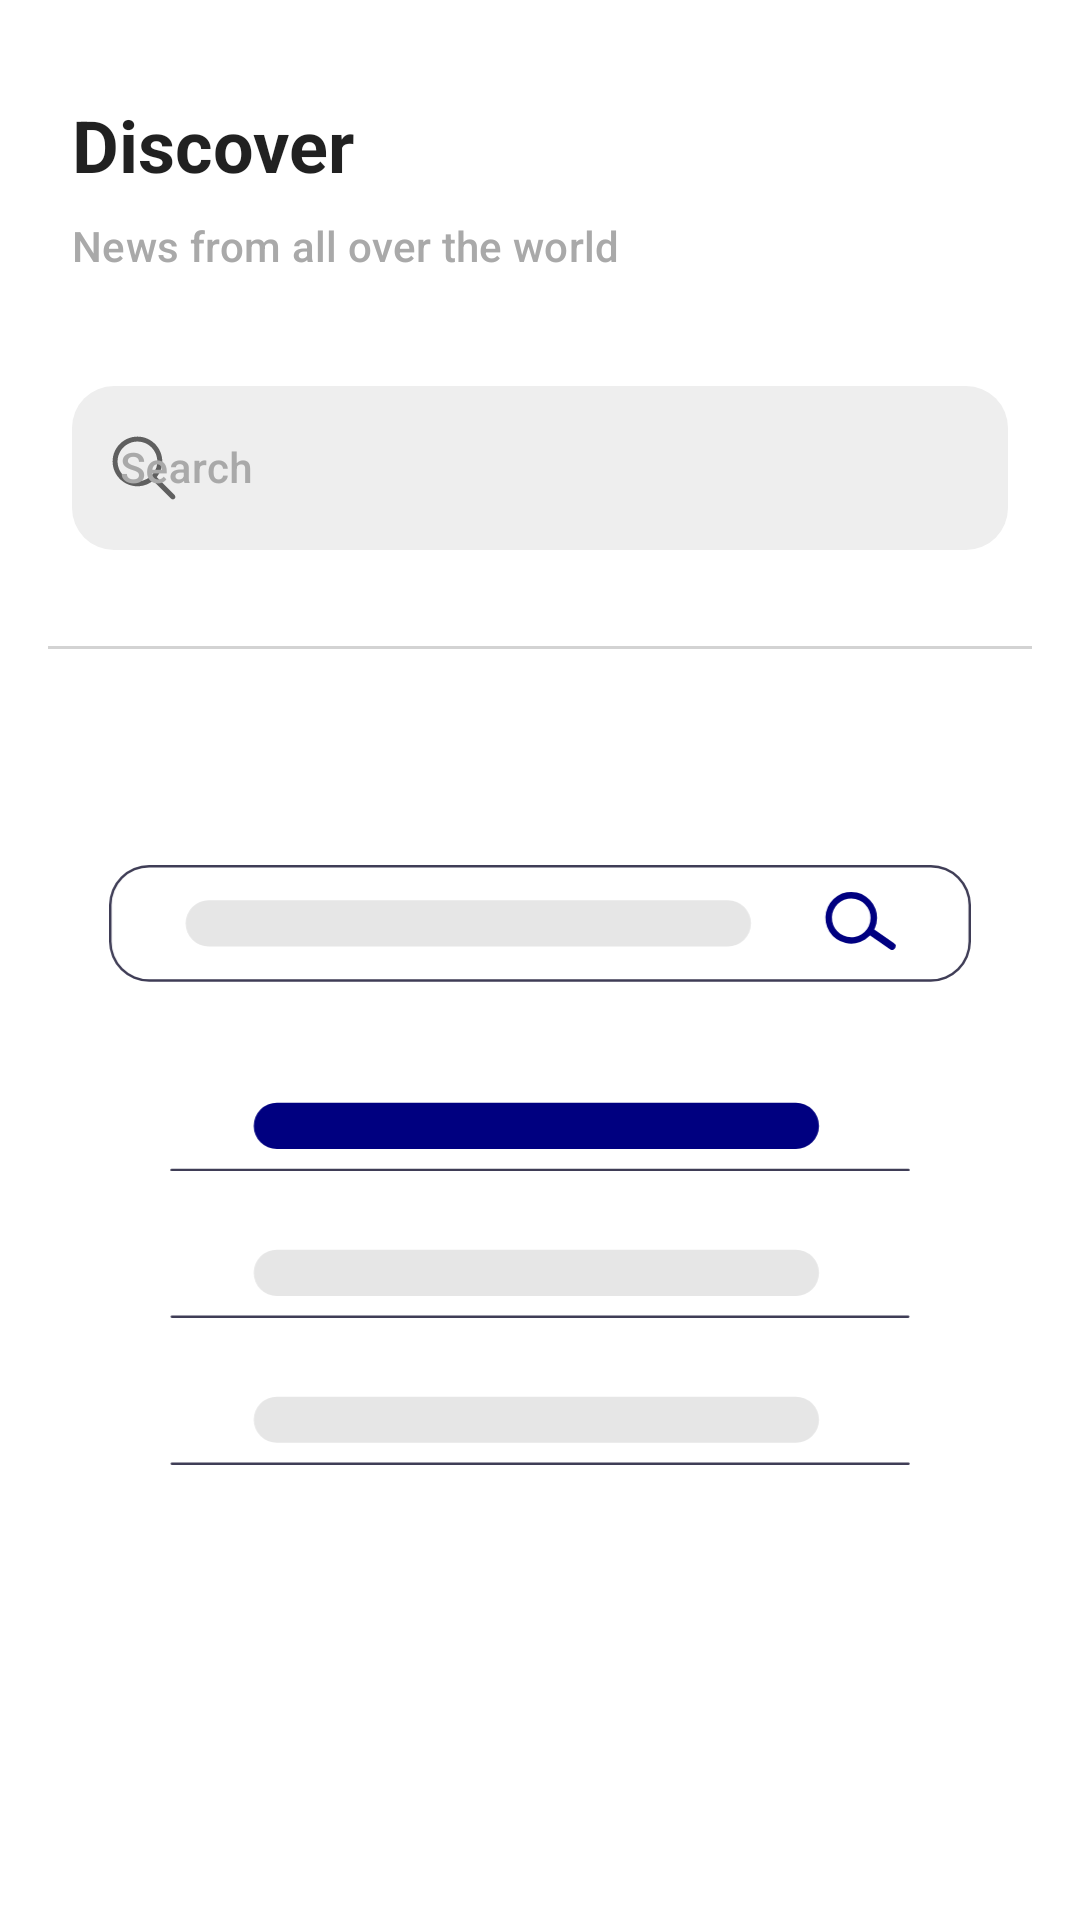

Write the Android layout XML for this screen, with the resource values it uses.
<!-- AndroidManifest.xml: application theme Theme.ActuallyNews -->
<!-- res/layout/fragment_search_news.xml -->
<?xml version="1.0" encoding="utf-8"?>
<androidx.constraintlayout.widget.ConstraintLayout xmlns:android="http://schemas.android.com/apk/res/android"
    xmlns:app="http://schemas.android.com/apk/res-auto"
    xmlns:tools="http://schemas.android.com/tools"
    android:layout_width="match_parent"
    android:layout_height="match_parent"
    android:fitsSystemWindows="true"
    android:clickable="true"
    android:focusableInTouchMode="true"
    tools:context=".ui.fragments.SearchNewsFragment">

    <TextView
        android:id="@+id/tvDiscover"
        style="?attr/textAppearanceHeadline5"
        android:layout_width="wrap_content"
        android:layout_height="wrap_content"
        android:layout_marginStart="@dimen/side_margin"
        android:layout_marginTop="@dimen/extra_large_margin"
        android:text="@string/discover"
        android:textStyle="bold"
        app:layout_constraintStart_toStartOf="parent"
        app:layout_constraintTop_toTopOf="parent" />

    <TextView
        android:id="@+id/tvDiscoverDescription"
        style="?attr/textAppearanceSubtitle2"
        android:layout_width="wrap_content"
        android:layout_height="wrap_content"
        android:layout_marginTop="8dp"
        android:text="@string/discover_description"
        android:textColor="@color/dark_gray"
        app:layout_constraintStart_toStartOf="@id/tvDiscover"
        app:layout_constraintTop_toBottomOf="@id/tvDiscover" />

    
    
    <com.google.android.material.textfield.TextInputLayout
        android:id="@+id/tilSearch"
        style="@style/Widget.MaterialComponents.TextInputLayout.OutlinedBox"
        android:layout_width="0dp"
        android:layout_height="60dp"
        android:layout_marginStart="@dimen/side_margin"
        android:layout_marginTop="@dimen/extra_large_margin"
        android:layout_marginEnd="@dimen/side_margin"
        android:textColorHint="@color/dark_gray"
        app:boxBackgroundColor="@color/gray_200"
        app:boxCornerRadiusBottomEnd="14dp"
        app:boxCornerRadiusBottomStart="14dp"
        app:boxCornerRadiusTopEnd="14dp"
        app:boxCornerRadiusTopStart="14dp"
        app:boxStrokeWidth="0dp"
        app:layout_constraintEnd_toEndOf="parent"
        app:layout_constraintStart_toStartOf="parent"
        app:layout_constraintTop_toBottomOf="@id/tvDiscoverDescription"
        app:startIconDrawable="@drawable/ic_search_black">

        <com.google.android.material.textfield.TextInputEditText
            android:id="@+id/etSearch"
            style="?attr/textAppearanceSubtitle2"
            android:layout_width="match_parent"
            android:layout_height="match_parent"
            android:hint="@string/search"
            android:importantForAutofill="no" />
    </com.google.android.material.textfield.TextInputLayout>

    
    <View
        android:id="@+id/line"
        android:layout_width="0dp"
        android:layout_height="1dp"
        android:layout_marginStart="@dimen/recycler_view_padding"
        android:layout_marginTop="@dimen/extra_large_margin"
        android:layout_marginEnd="@dimen/recycler_view_padding"
        android:background="@color/light_gray"
        app:layout_constraintEnd_toEndOf="parent"
        app:layout_constraintStart_toStartOf="parent"
        app:layout_constraintTop_toBottomOf="@id/tilSearch" />

    <ImageView
        android:id="@+id/ivSearchImage"
        android:layout_width="0dp"
        android:layout_height="200dp"
        android:layout_marginBottom="80dp"
        app:layout_constraintBottom_toBottomOf="parent"
        app:layout_constraintEnd_toEndOf="parent"
        app:layout_constraintStart_toStartOf="parent"
        app:layout_constraintTop_toBottomOf="@id/line"
        app:srcCompat="@drawable/search" />

    <androidx.recyclerview.widget.RecyclerView
        android:id="@+id/rvSearchNews"
        android:layout_width="0dp"
        android:layout_height="0dp"
        android:layout_marginTop="@dimen/extra_large_margin"
        android:layout_marginBottom="@dimen/bottom_nav_height"
        android:visibility="invisible"
        app:layout_constraintBottom_toBottomOf="parent"
        app:layout_constraintEnd_toEndOf="parent"
        app:layout_constraintStart_toStartOf="parent"
        app:layout_constraintTop_toBottomOf="@id/line"
        tools:listitem="@layout/item_news_preview" />

    <ProgressBar
        android:id="@+id/progressBar"
        style="?attr/progressBarStyle"
        android:indeterminate="true"
        android:indeterminateTintMode="src_atop"
        android:indeterminateTint="@color/navy"
        android:layout_width="wrap_content"
        android:layout_height="wrap_content"
        android:visibility="invisible"
        app:layout_constraintBottom_toBottomOf="@id/rvSearchNews"
        app:layout_constraintEnd_toEndOf="parent"
        app:layout_constraintStart_toStartOf="parent"
        app:layout_constraintTop_toTopOf="@id/rvSearchNews" />
</androidx.constraintlayout.widget.ConstraintLayout>
<!-- res/layout/item_news_preview.xml (included above) -->
<?xml version="1.0" encoding="utf-8"?>
<androidx.constraintlayout.widget.ConstraintLayout xmlns:android="http://schemas.android.com/apk/res/android"
    xmlns:app="http://schemas.android.com/apk/res-auto"
    xmlns:tools="http://schemas.android.com/tools"
    android:layout_width="match_parent"
    android:layout_height="wrap_content"
    android:paddingStart="@dimen/recycler_view_padding"
    android:paddingTop="8dp"
    android:paddingEnd="@dimen/recycler_view_padding"
    android:paddingBottom="8dp">

    <com.google.android.material.imageview.ShapeableImageView
        android:id="@+id/ivArticleImage"
        android:layout_width="80dp"
        android:layout_height="80dp"
        android:scaleType="centerCrop"
        app:layout_constraintBottom_toBottomOf="parent"
        app:layout_constraintEnd_toStartOf="@id/tvTitle"
        app:layout_constraintStart_toStartOf="parent"
        app:layout_constraintTop_toTopOf="parent"
        app:shapeAppearanceOverlay="@style/ShapeableImageViewHomeNewsRoundCorners" />

    <TextView
        android:id="@+id/tvTitle"
        style="?attr/textAppearanceHeadline6"
        android:layout_width="0dp"
        android:layout_height="wrap_content"
        android:layout_marginStart="16dp"
        android:layout_marginEnd="16dp"
        android:ellipsize="end"
        android:maxLines="3"
        android:textSize="16sp"
        app:layout_constraintEnd_toEndOf="parent"
        app:layout_constraintStart_toEndOf="@id/ivArticleImage"
        app:layout_constraintTop_toTopOf="parent"
        tools:text="Title" />

    <TextView
        android:id="@+id/tvPublicationDate"
        style="?attr/textAppearanceSubtitle2"
        android:layout_width="0dp"
        android:layout_height="wrap_content"
        android:textColor="@color/dark_gray"
        app:layout_constraintBottom_toBottomOf="parent"
        app:layout_constraintStart_toStartOf="@id/tvTitle"
        tools:text="mm.dd.yyyy" />
</androidx.constraintlayout.widget.ConstraintLayout>
<!-- resources referenced by this layout -->
<resources>
  <color name="dark_gray">#A9A9A9</color>
  <color name="gray_200">#EEEEEE</color>
  <color name="light_gray">#D3D3D3</color>
  <color name="navy">#000080</color>
  <dimen name="bottom_nav_height">60dp</dimen>
  <dimen name="extra_large_margin">32dp</dimen>
  <dimen name="recycler_view_padding">16dp</dimen>
  <dimen name="side_margin">24dp</dimen>
  <!-- drawable ic_search_black (drawable) -->
  <vector android:height="24dp" android:viewportHeight="29"
      android:viewportWidth="29" android:width="24dp" xmlns:android="http://schemas.android.com/apk/res/android">
      <path android:fillColor="#FF000000" android:pathData="M11.854,21.854c-5.514,0 -10,-4.486 -10,-10s4.486,-10 10,-10 10,4.486 10,10 -4.486,10 -10,10zM11.854,3.854c-4.411,0 -8,3.589 -8,8s3.589,8 8,8 8,-3.589 8,-8 -3.588,-8 -8,-8z"/>
      <path android:fillColor="#FF000000" android:pathData="M26.146,27.146a0.997,0.997 0,0 1,-0.707 -0.293l-7.694,-7.694a0.999,0.999 0,1 1,1.414 -1.414l7.694,7.694a0.999,0.999 0,0 1,-0.707 1.707z"/>
  </vector>
  <!-- drawable search: vector/xml drawable (drawable, 2541 chars, omitted) -->
  <string name="discover">Discover</string>
  <string name="discover_description">News from all over the world</string>
  <string name="search">Search</string>
  <style name="ShapeableImageViewHomeNewsRoundCorners" parent="">
          <item name="cornerSize">10dp</item>
      </style>
  <style name="Theme.ActuallyNews" parent="Theme.MaterialComponents.Light.NoActionBar">
          
          <item name="colorPrimary">@color/navy</item>
          <item name="colorPrimaryVariant">@color/purple_700</item>
          <item name="colorOnPrimary">@color/white</item>
          
          <item name="colorSecondary">@color/white</item>
          <item name="colorSecondaryVariant">@color/teal_700</item>
          <item name="colorOnSecondary">@color/black</item>
          
  
          <item name="android:windowTranslucentStatus">true</item>
          
      </style>
  <color name="purple_700">#FF3700B3</color>
  <color name="white">#FFFFFFFF</color>
  <color name="teal_700">#FF018786</color>
  <color name="black">#FF000000</color>
</resources>
